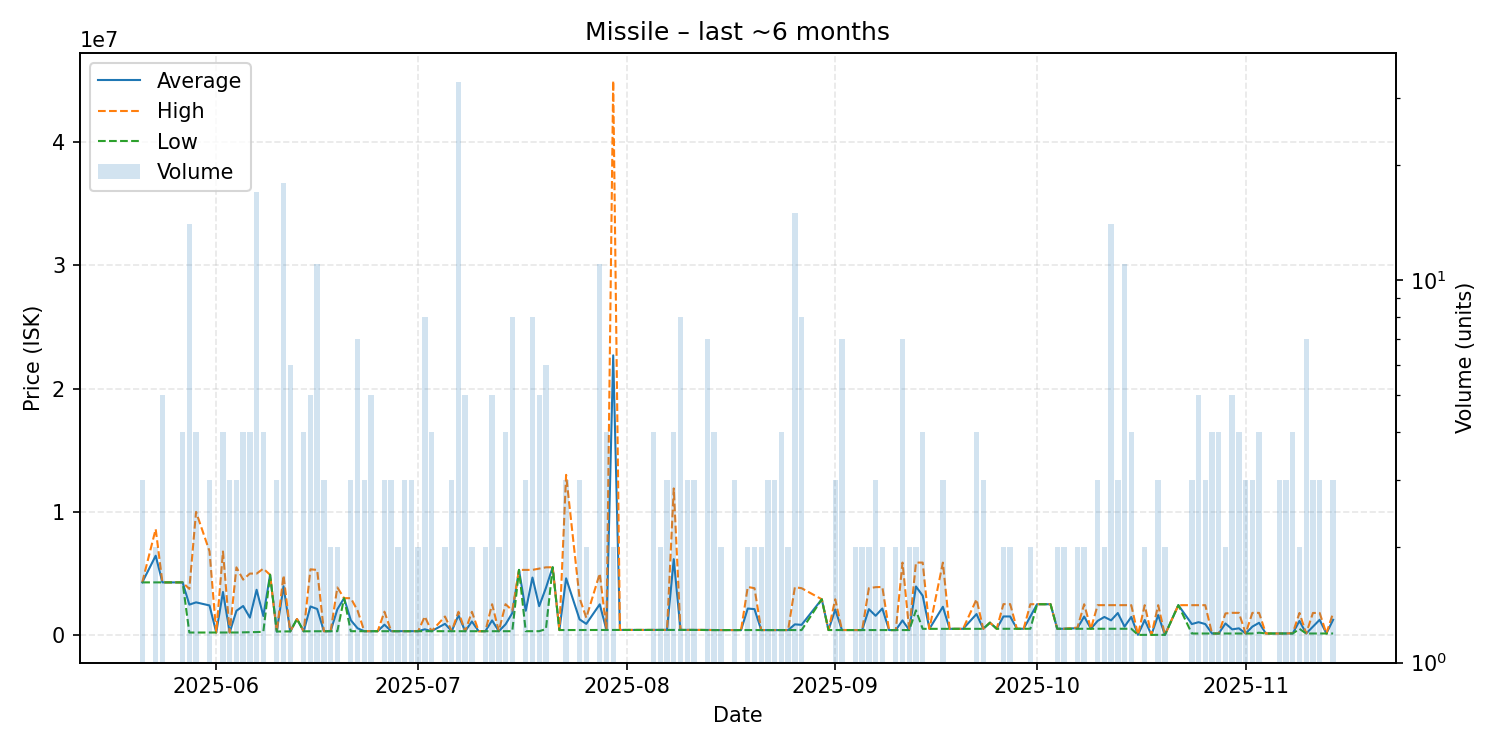

The file beside this chart, header and first rows:
date, average, highest, lowest, order_count, volume
2025-05-21, 4271667, 4272000, 4271000, 3, 3
2025-05-23, 6436000, 8599000, 4273000, 2, 2
2025-05-24, 4271200, 4272000, 4271000, 4, 5
2025-05-25, 4271000, 4271000, 4271000, 1, 1
2025-05-26, 4271000, 4271000, 4271000, 1, 1
2025-05-27, 4271000, 4271000, 4271000, 2, 4
2025-05-28, 2467100, 3742000, 200100, 8, 14
2025-05-29, 2649075, 9995000, 200400, 4, 4
2025-05-31, 2399433, 6796000, 201150, 3, 3
2025-06-01, 202000, 202000, 202000, 1, 1
2025-06-02, 3490650, 6779000, 202300, 4, 4
2025-06-03, 202500, 202500, 202500, 3, 3
2025-06-04, 1965667, 5491000, 203000, 2, 3
2025-06-05, 2353850, 4494500, 213200, 4, 4
2025-06-06, 1412050, 4986000, 221500, 4, 4
2025-06-07, 3671035, 4983000, 238600, 10, 17
2025-06-08, 1540150, 5388000, 261400, 4, 4
2025-06-09, 4889000, 4889000, 4889000, 1, 1
2025-06-10, 283000, 283000, 283000, 2, 3
2025-06-11, 3959706, 4838000, 285300, 8, 18
2025-06-12, 293150, 293500, 292800, 3, 6
2025-06-13, 1297000, 1297000, 1297000, 1, 1
2025-06-14, 300725, 301400, 300500, 3, 4
2025-06-15, 2315960, 5332500, 305000, 5, 5
2025-06-16, 2114673, 5281000, 305300, 5, 11
2025-06-17, 306300, 306500, 305900, 3, 3
2025-06-18, 306500, 306500, 306500, 2, 2
2025-06-19, 2083650, 3860000, 307300, 2, 2
2025-06-20, 2990000, 2990000, 2990000, 1, 1
2025-06-21, 1201867, 2990000, 307800, 3, 3
2025-06-22, 548457, 1990000, 308200, 4, 7
2025-06-23, 309000, 309000, 309000, 3, 3
2025-06-24, 309140, 309200, 309100, 3, 5
2025-06-25, 310000, 310000, 310000, 1, 1
2025-06-26, 837867, 1893000, 310300, 3, 3
2025-06-27, 312033, 312100, 312000, 3, 3
2025-06-28, 312000, 312000, 312000, 1, 2
2025-06-29, 312033, 312100, 312000, 3, 3
2025-06-30, 312033, 312100, 312000, 3, 3
2025-07-01, 312100, 312100, 312100, 2, 2
2025-07-02, 460562, 1500000, 312100, 6, 8
2025-07-03, 312000, 312000, 312000, 4, 4
2025-07-05, 906000, 1500000, 312000, 2, 2
2025-07-06, 312000, 312000, 312000, 3, 3
2025-07-07, 1599527, 1884000, 312000, 10, 33
2025-07-08, 307700, 307700, 307700, 3, 5
2025-07-09, 1095400, 1883000, 307800, 2, 2
2025-07-10, 307800, 307800, 307800, 1, 1
2025-07-11, 307800, 307800, 307800, 2, 2
2025-07-12, 1184040, 2498500, 307700, 5, 5
2025-07-13, 307750, 307800, 307700, 2, 2
2025-07-14, 866400, 2500000, 307800, 4, 4
2025-07-15, 1779725, 1990000, 307800, 2, 8
2025-07-16, 5286000, 5286000, 5286000, 1, 1
2025-07-17, 1967633, 5285000, 308950, 3, 3
2025-07-18, 4663400, 5286000, 309200, 5, 8
2025-07-19, 2340640, 5387500, 309400, 3, 5
2025-07-20, 3822667, 5493500, 480000, 6, 6
2025-07-21, 5500000, 5500000, 5500000, 1, 1
2025-07-22, 401000, 401000, 401000, 1, 1
... 101 more rows
